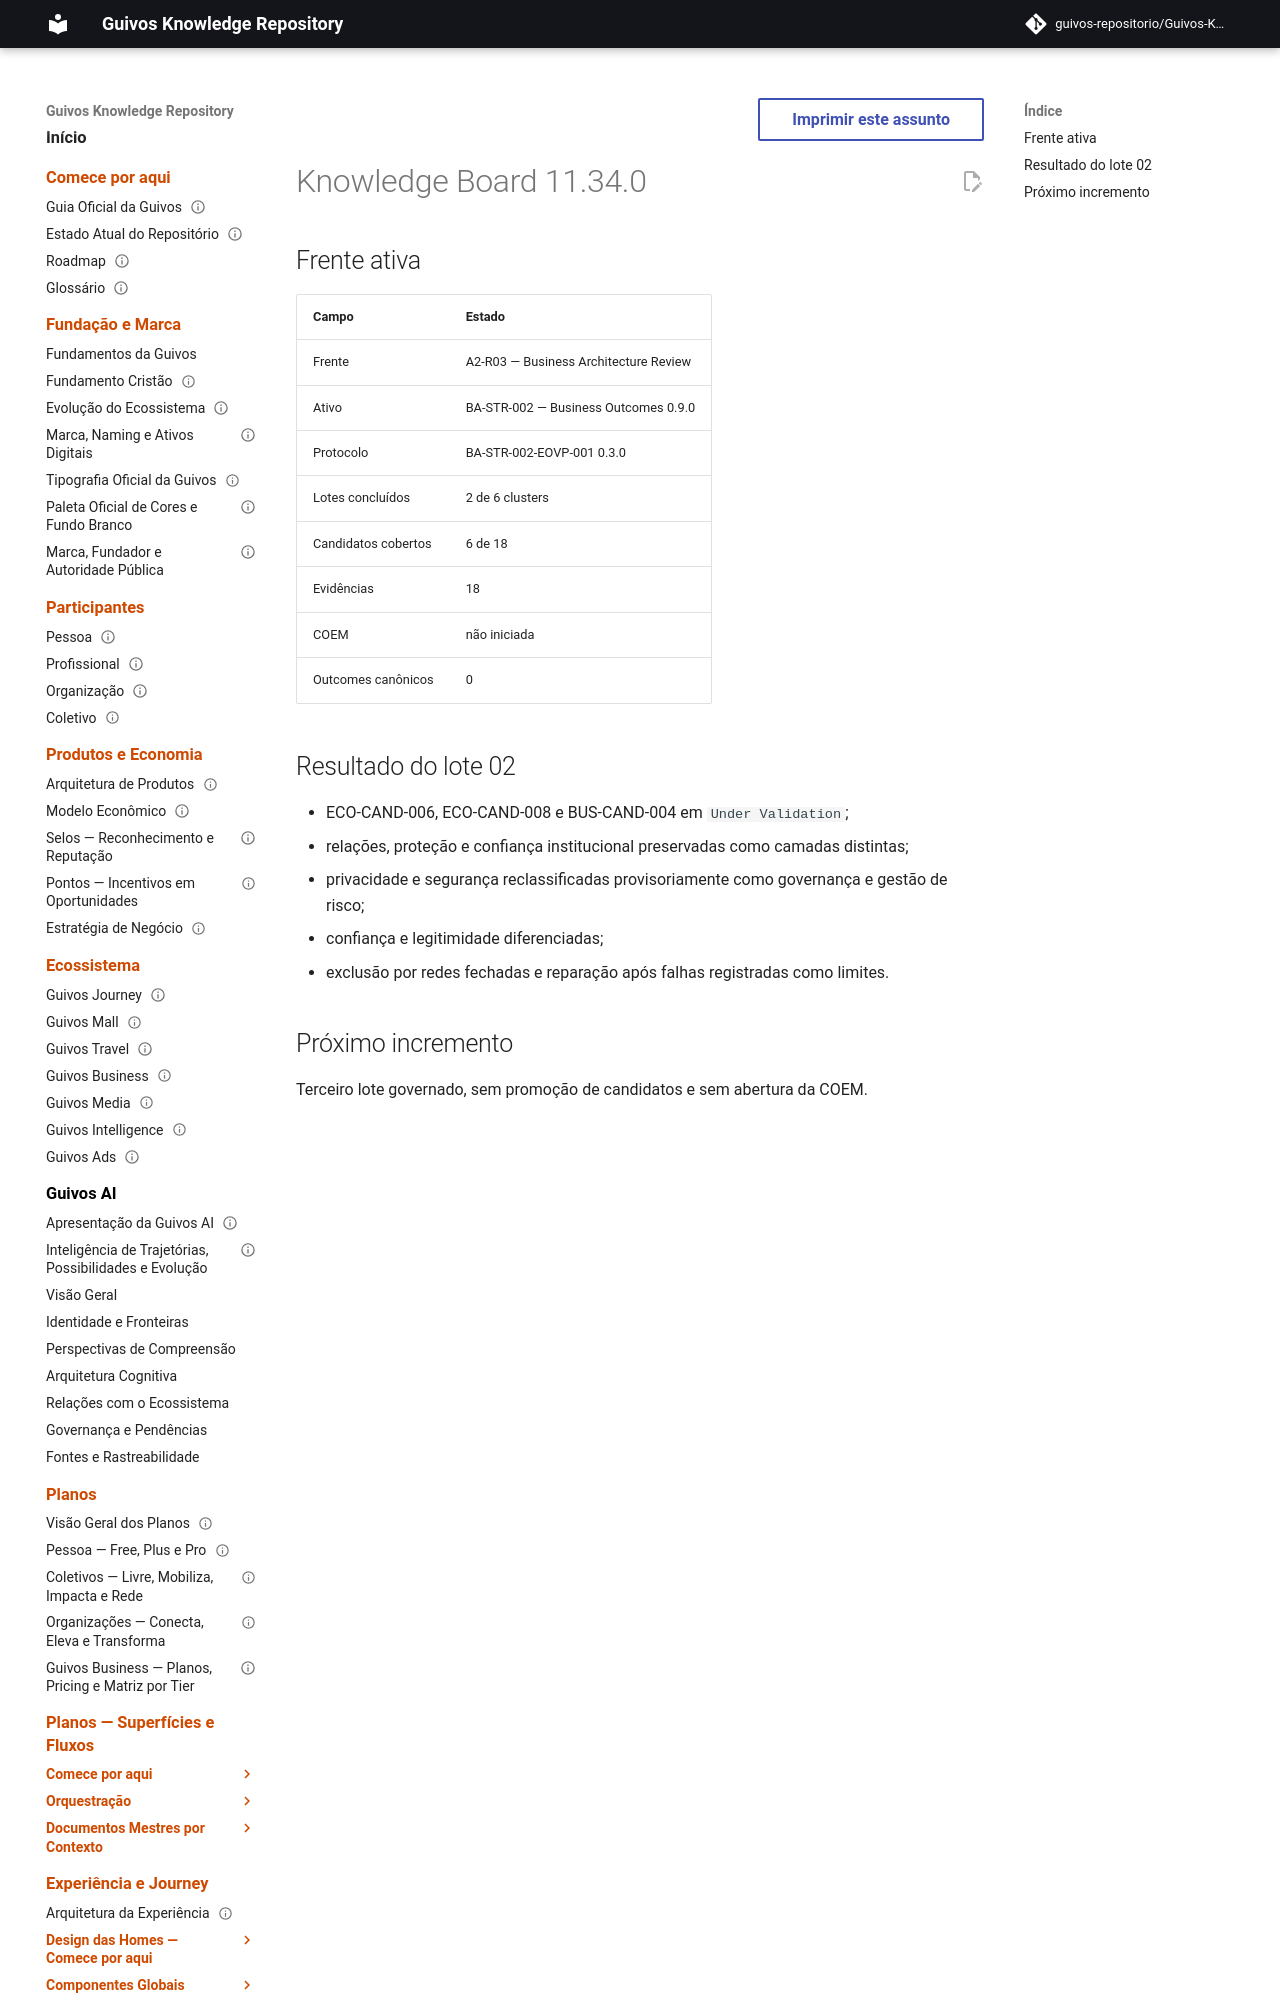

repository: guivos-repositorio/Guivos-Knowledge-Repository · page: project/knowledge-board-11.34.0/index.html · generator: mkdocs

---
id: GKR-KB-11.34.0
title: Knowledge Board 11.34.0 — External Validation Batch 02
status: active
version: 11.34.0
owner: Guivos
last_updated: 2026-07-23
related:
  - BA-STR-002-EOVB-002
  - M7.0.3
---

# Knowledge Board 11.34.0
